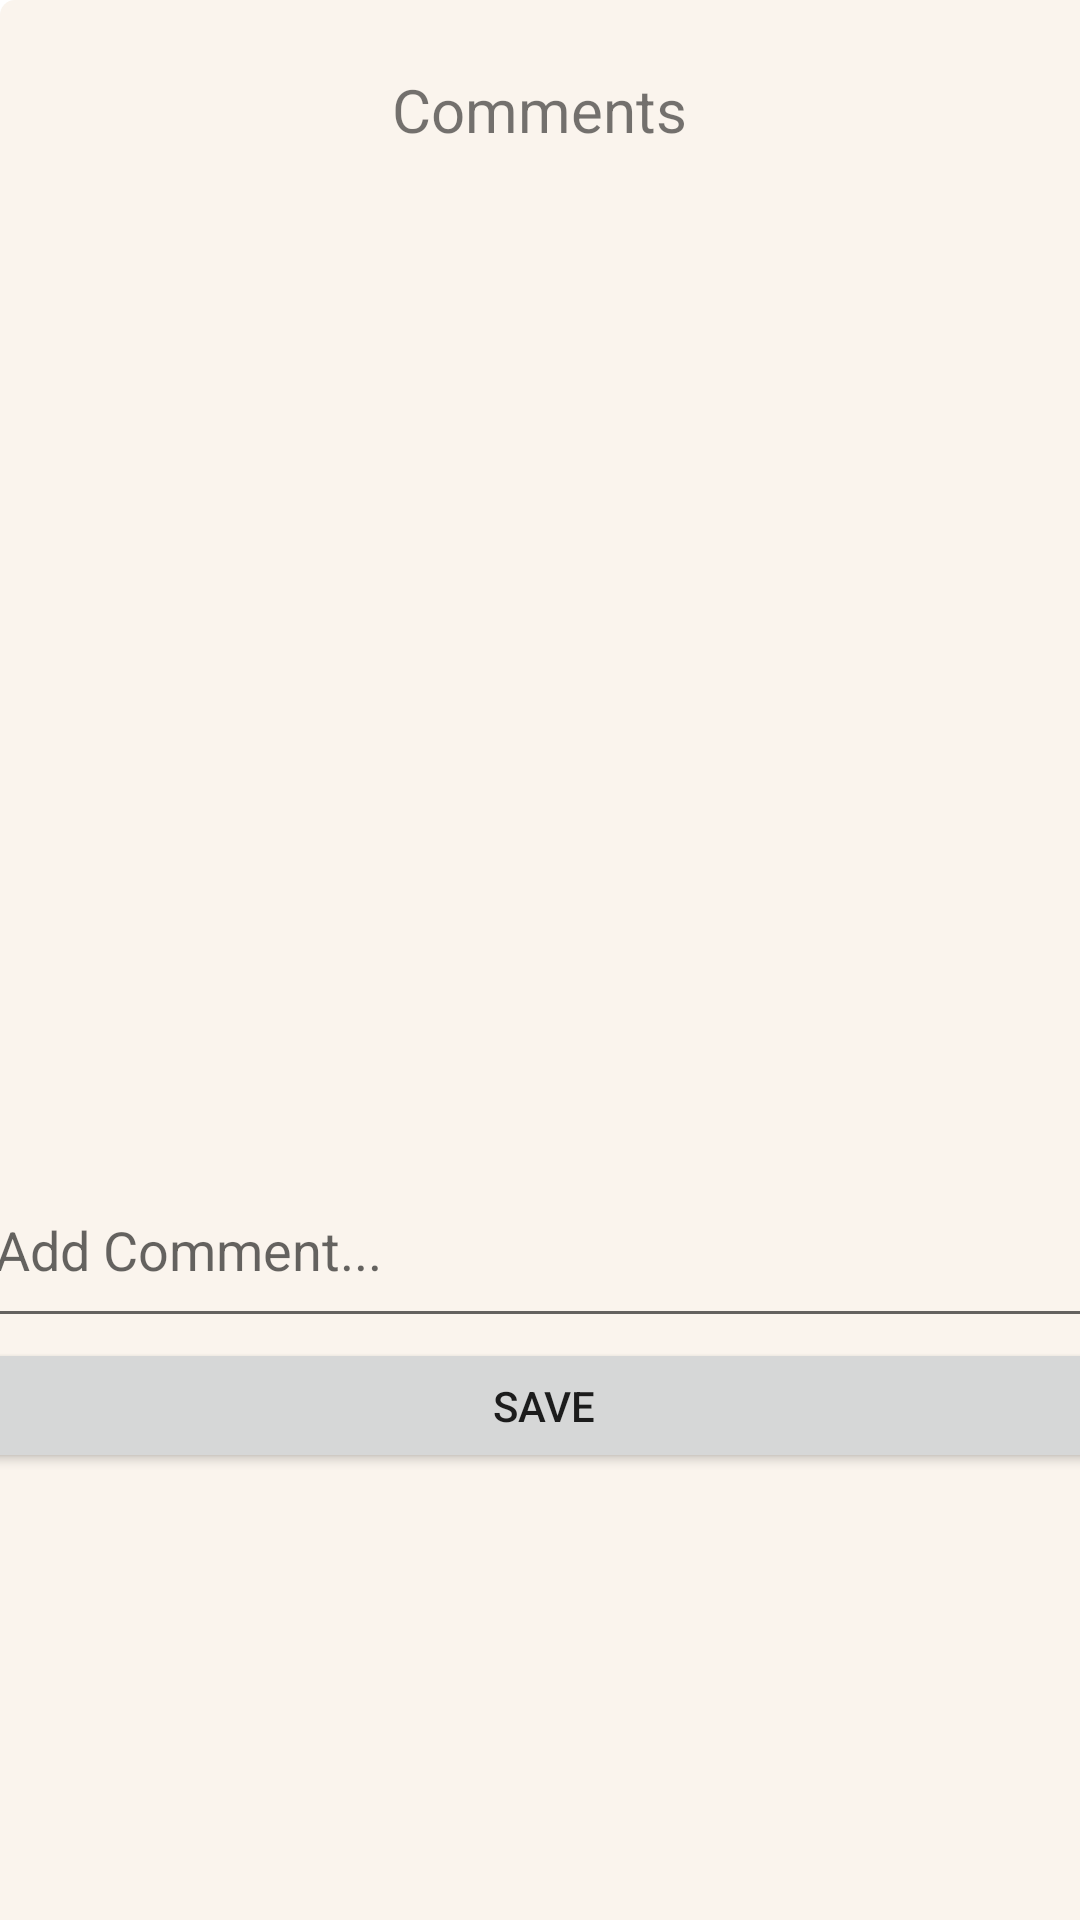

Write the Android layout XML for this screen, with the resource values it uses.
<!-- AndroidManifest.xml: application theme Theme.Discovery -->
<!-- res/layout/review_layout.xml -->
<?xml version="1.0" encoding="utf-8"?>
<androidx.constraintlayout.widget.ConstraintLayout xmlns:android="http://schemas.android.com/apk/res/android"
    xmlns:app="http://schemas.android.com/apk/res-auto"
    xmlns:tools="http://schemas.android.com/tools"
    android:id="@+id/commentContainer"
    android:layout_width="match_parent"
    android:layout_height="wrap_content"
    android:background="@drawable/card_park_row">


    <TextView
        android:id="@+id/review_comments_textView"
        android:layout_width="226dp"
        android:layout_height="38dp"
        android:text="Comments"
        android:textAlignment="center"
        android:textSize="20sp"
        app:layout_constraintBottom_toBottomOf="parent"
        app:layout_constraintEnd_toEndOf="parent"
        app:layout_constraintHorizontal_bias="0.497"
        app:layout_constraintStart_toStartOf="parent"
        app:layout_constraintTop_toTopOf="parent"
        app:layout_constraintVertical_bias="0.038" />

    <androidx.recyclerview.widget.RecyclerView
        android:id="@+id/review_recyclerView"
        android:layout_width="409dp"
        android:layout_height="315dp"
        android:layout_marginTop="8dp"
        app:layout_constraintEnd_toEndOf="parent"
        app:layout_constraintStart_toStartOf="parent"
        app:layout_constraintTop_toBottomOf="@+id/review_comments_textView" />

    <EditText
        android:id="@+id/review_comment_editText"
        android:layout_width="374dp"
        android:layout_height="62dp"
        android:ems="10"
        android:hint="Add Comment..."
        android:inputType="textPersonName"
        app:layout_constraintEnd_toEndOf="parent"
        app:layout_constraintHorizontal_bias="0.432"
        app:layout_constraintStart_toStartOf="parent"
        app:layout_constraintTop_toBottomOf="@+id/review_recyclerView"
        app:layout_constraintVertical_bias="0.0" />

    <Button
        android:id="@+id/addComment_btn"
        android:layout_width="375dp"
        android:layout_height="45dp"
        android:layout_marginBottom="8dp"
        android:text="Save"
        app:layout_constraintBottom_toBottomOf="parent"
        app:layout_constraintEnd_toEndOf="parent"
        app:layout_constraintHorizontal_bias="0.444"
        app:layout_constraintStart_toStartOf="parent"
        app:layout_constraintTop_toBottomOf="@+id/review_comment_editText"
        app:layout_constraintVertical_bias="0.0" />


</androidx.constraintlayout.widget.ConstraintLayout>
<!-- resources referenced by this layout -->
<resources>
  <!-- drawable card_park_row (drawable) -->
  <?xml version="1.0" encoding="utf-8"?>
  <shape xmlns:android="http://schemas.android.com/apk/res/android">
      <solid android:color="@color/background"/>
      <corners android:topLeftRadius="5dp" />
  
  </shape>
  <style name="Theme.Discovery" parent="Theme.MaterialComponents.DayNight.DarkActionBar">
          
          <item name="colorPrimary">#2FB882</item>
          <item name="colorPrimaryVariant">@color/purple_700</item>
          <item name="colorOnPrimary">@color/white</item>
          
          <item name="colorSecondary">@color/teal_200</item>
          <item name="colorSecondaryVariant">@color/teal_700</item>
          <item name="colorOnSecondary">@color/black</item>
          
          <item name="android:statusBarColor" tools:targetApi="l">?attr/colorPrimaryVariant</item>
          
      </style>
  <color name="background">#FAF4ED</color>
  <color name="purple_700">#FF3700B3</color>
  <color name="white">#FFFFFFFF</color>
  <color name="teal_200">#FF03DAC5</color>
  <color name="teal_700">#FF018786</color>
  <color name="black">#FF000000</color>
</resources>
